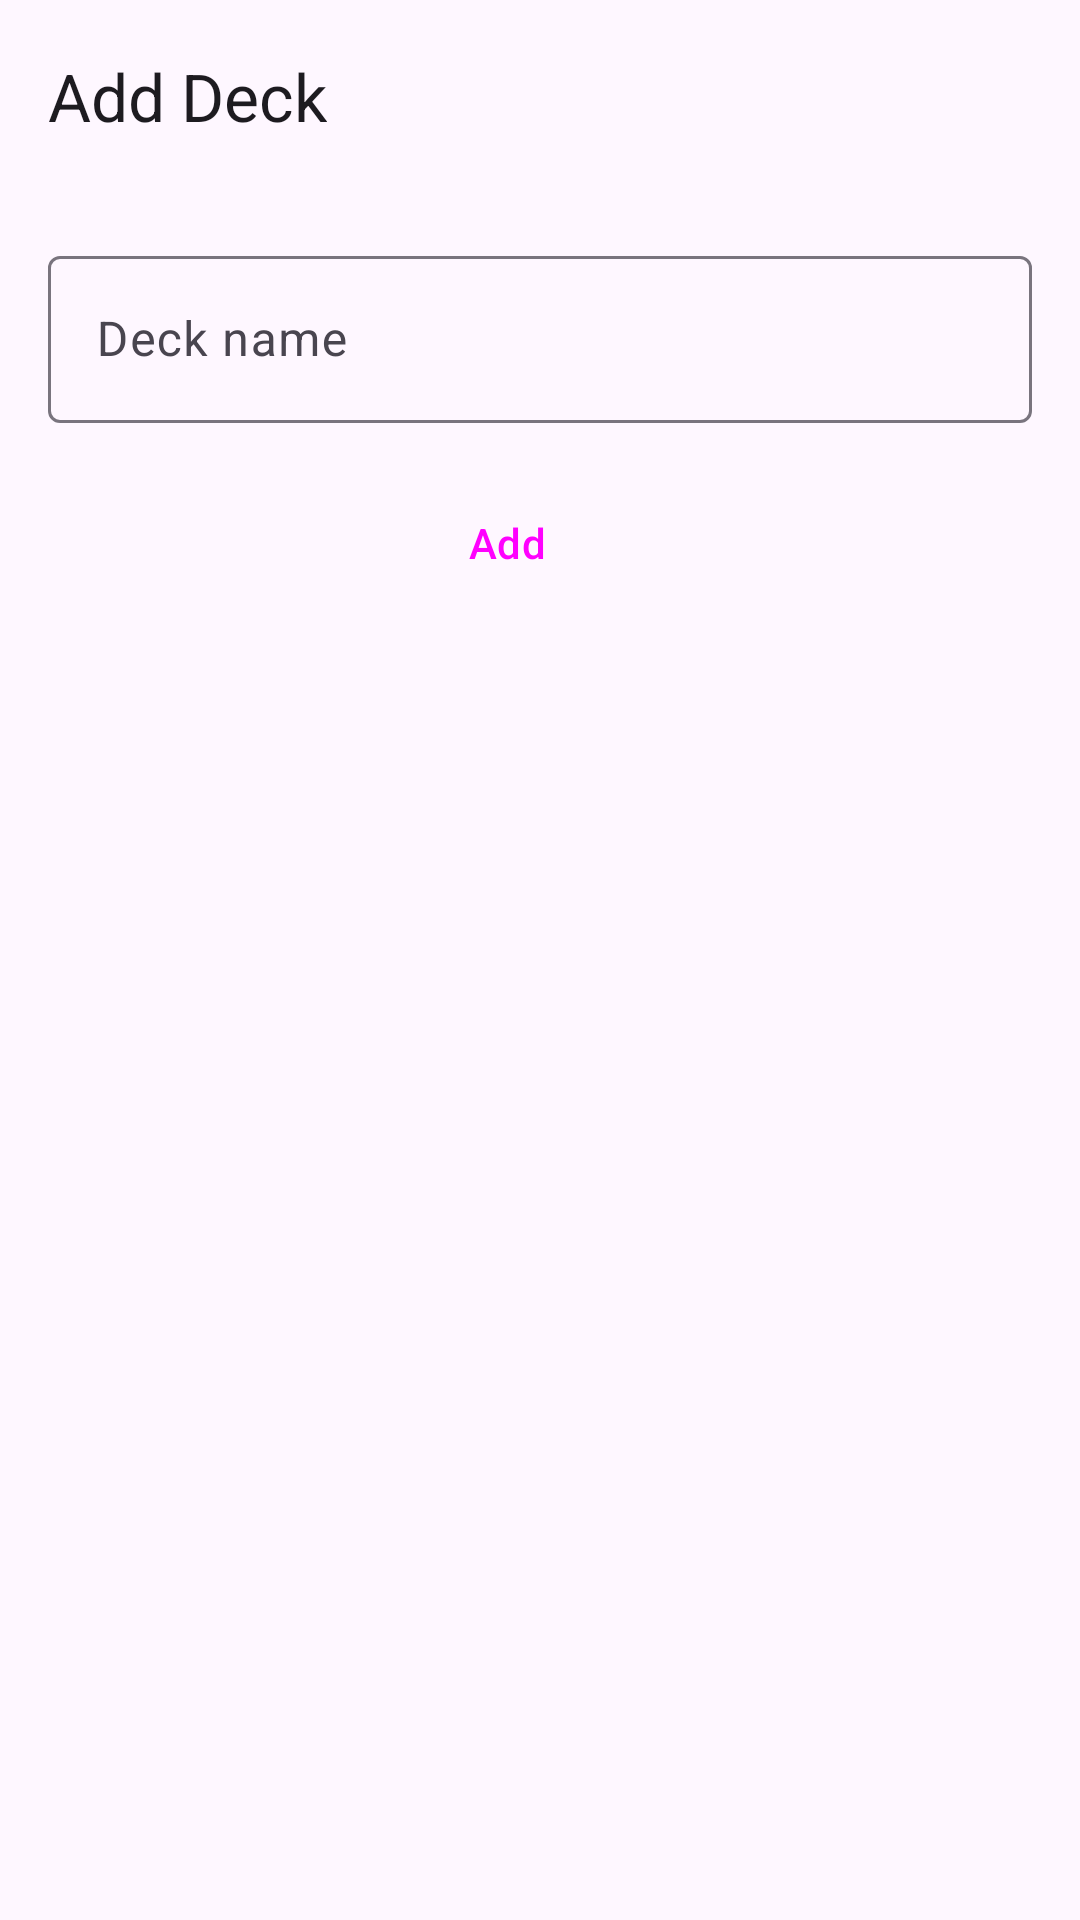

Reconstruct the res/layout file that produces this screen, plus the resources it refers to.
<!-- AndroidManifest.xml: application theme Theme.ProyectoFinalApiYugioh -->
<!-- res/layout/fragment_add_deck.xml -->
<?xml version="1.0" encoding="utf-8"?>
<androidx.constraintlayout.widget.ConstraintLayout xmlns:android="http://schemas.android.com/apk/res/android"
    xmlns:app="http://schemas.android.com/apk/res-auto"
    xmlns:tools="http://schemas.android.com/tools"
    android:layout_width="match_parent"
    android:layout_height="match_parent"
    tools:context=".ui.MainActivity"
    >
    <com.google.android.material.appbar.AppBarLayout
        android:id="@+id/bar"
        android:layout_width="match_parent"
        android:layout_height="wrap_content"
        app:layout_constraintTop_toTopOf="parent"
        app:layout_constraintStart_toStartOf="parent">
        <com.google.android.material.appbar.MaterialToolbar
            android:id="@+id/top_toolbar"
            app:title="@string/add_deck"
            android:minHeight="?attr/actionBarSize"
            android:layout_width="match_parent"
            android:layout_height="wrap_content"/>
    </com.google.android.material.appbar.AppBarLayout>

    <com.google.android.material.textfield.TextInputLayout
        android:id="@+id/title_label"
        android:layout_width="match_parent"
        android:layout_height="wrap_content"
        android:hint="@string/deck_name"
        app:layout_constraintTop_toBottomOf="@id/bar"
        app:layout_constraintStart_toStartOf="parent"
        android:layout_margin="16dp">
        <com.google.android.material.textfield.TextInputEditText
            android:id="@+id/title_input"
            android:layout_width="match_parent"
            android:layout_height="wrap_content"/>
    </com.google.android.material.textfield.TextInputLayout>

    <Button
        style="@style/Widget.Material3.Button.ElevatedButton"
        android:id="@+id/add_button"
        android:layout_width="wrap_content"
        android:layout_height="wrap_content"
        android:text="@string/add"
        app:layout_constraintTop_toBottomOf="@id/title_label"
        app:layout_constraintStart_toStartOf="parent"
        android:layout_marginTop="16dp"
        android:layout_marginStart="125dp"
        />


</androidx.constraintlayout.widget.ConstraintLayout>
<!-- resources referenced by this layout -->
<resources>
  <string name="add">Add</string>
  <string name="add_deck">Add Deck</string>
  <string name="deck_name">Deck name</string>
  <style name="Theme.ProyectoFinalApiYugioh" parent="Base.Theme.ProyectoFinalApiYugioh" />
  <style name="Base.Theme.ProyectoFinalApiYugioh" parent="Theme.Material3.DayNight.NoActionBar">
          
          
      </style>
</resources>
